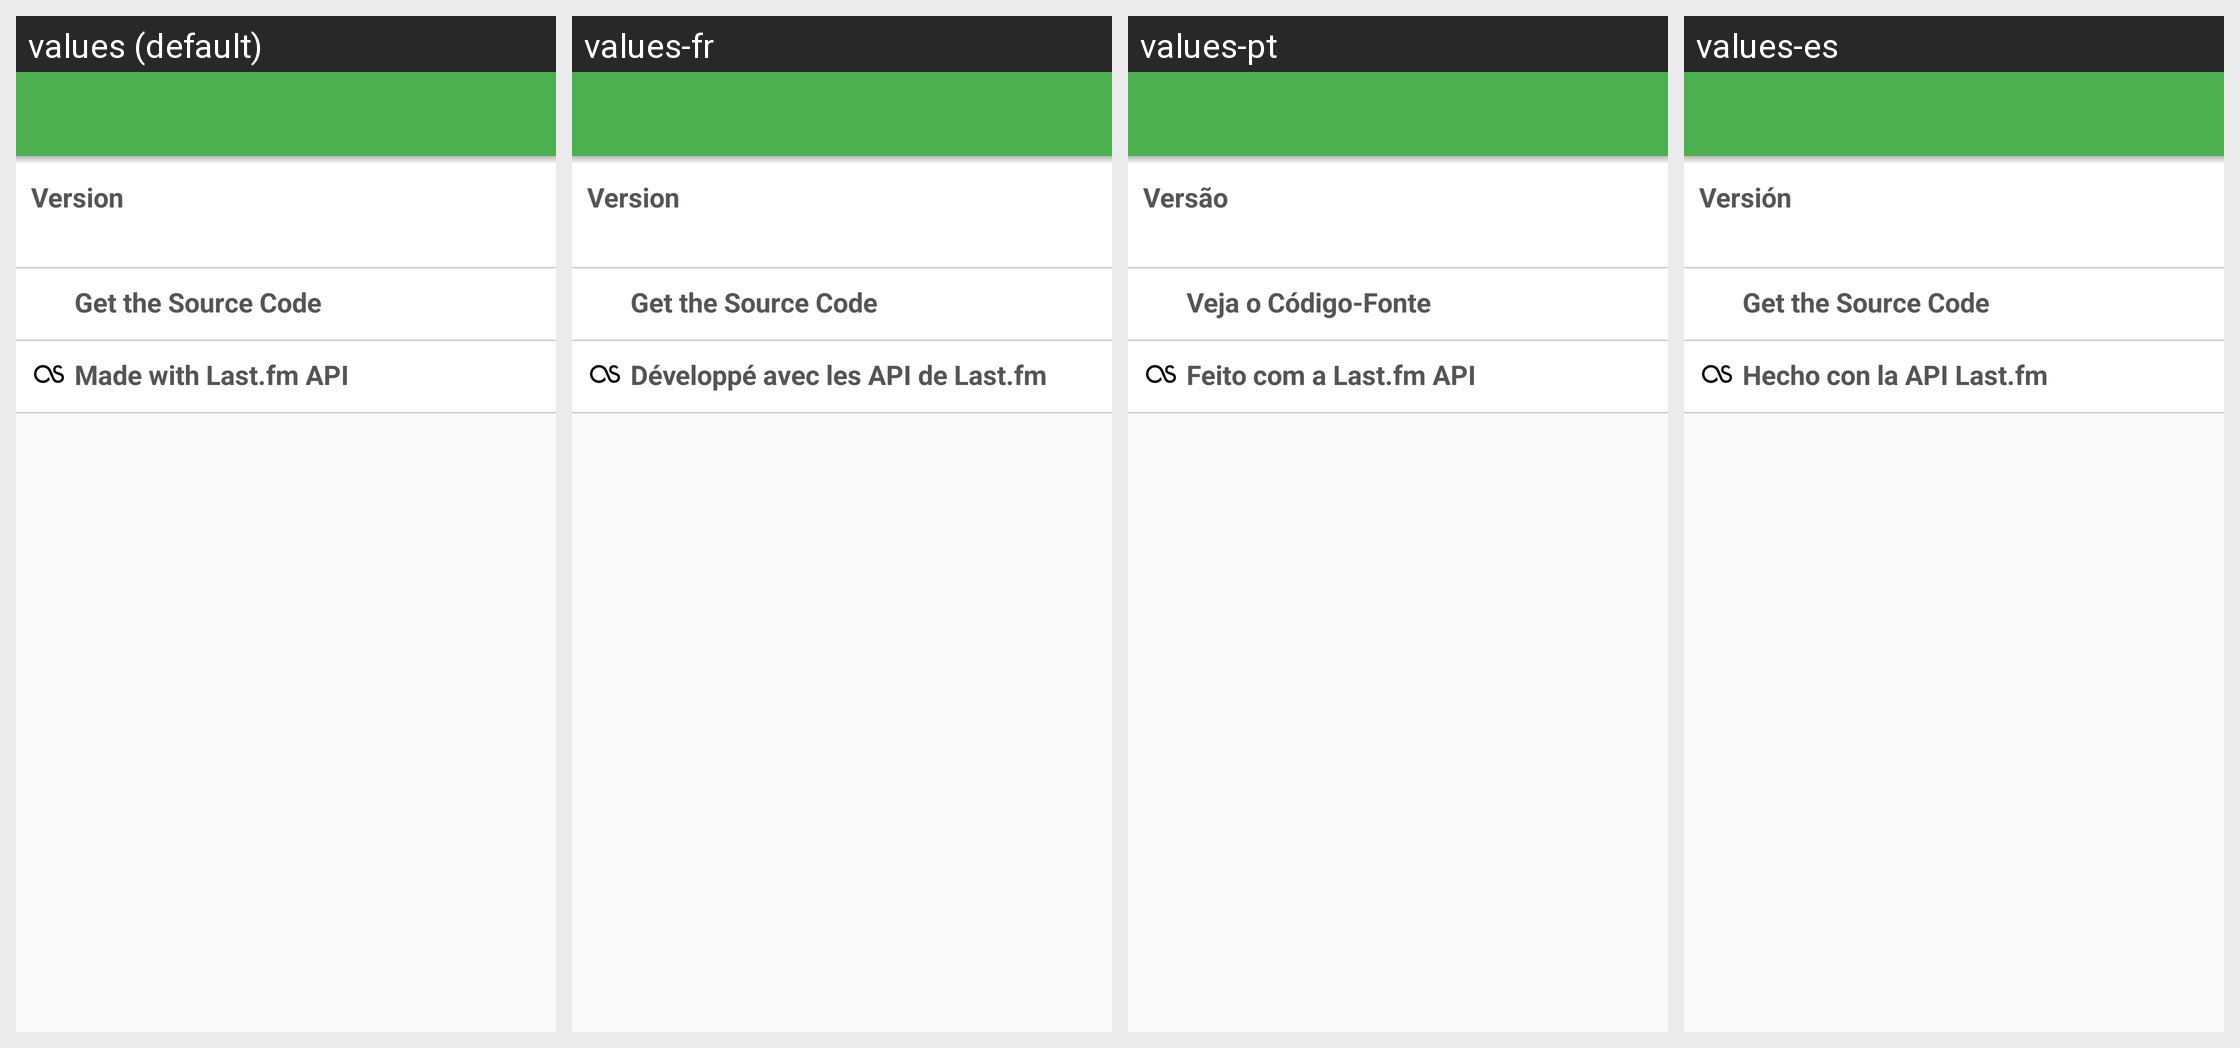

The Android screen above is rendered under several locales of the same app. Produce the string resources it draws, with the default and per-locale values.
Android screen res/layout/activity_settings.xml rendered under 4 locales, left to right: values (default), values-fr, values-pt, values-es. Device: Nexus 5 (rendered at 1080×1920; each locale shown at half size, 540×960, under a caption strip naming it); theme AppTheme.
Strings drawn on this screen, with the default value and each locale's value (text and hints the layout hard-codes, and strings that could not be matched under every locale, appear in the picture but are not listed):

version
  values: Version
  values-fr: Version
  values-pt: Versão
  values-es: Versión

get_the_source_code
  values: Get the Source Code
  values-fr: Get the Source Code
  values-pt: Veja o Código-Fonte
  values-es: Get the Source Code

last_fm_api
  values: Made with Last.fm API
  values-fr: Développé avec les API de Last.fm
  values-pt: Feito com a Last.fm API
  values-es: Hecho con la API Last.fm
